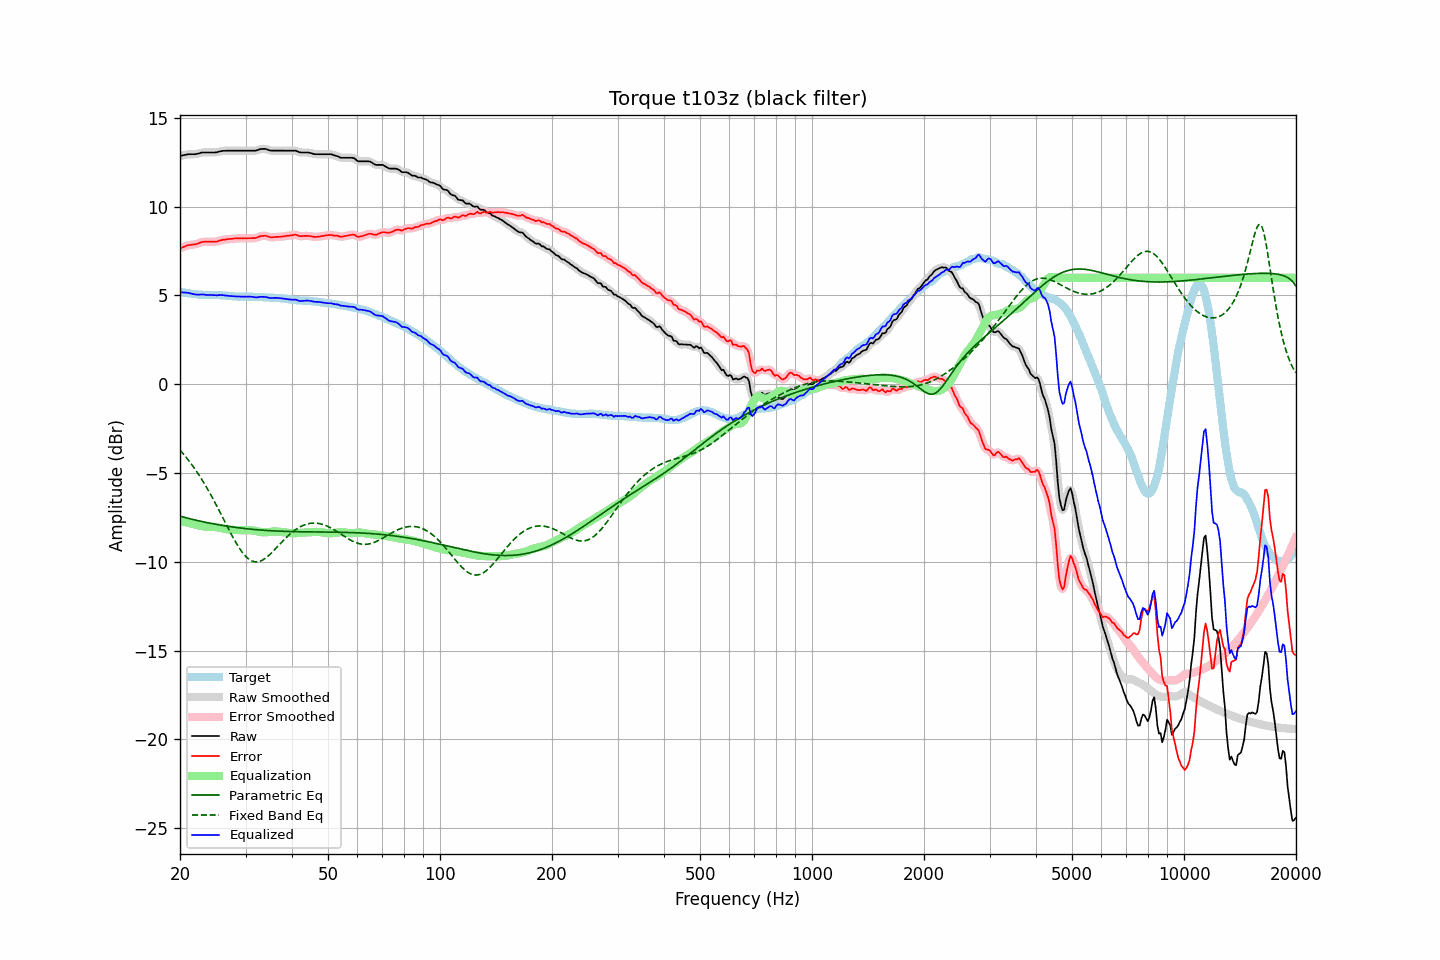

The data file committed next to this chart (first rows):
frequency, raw, error, smoothed, error_smoothed, equalization, parametric_eq, fixed_band_eq, equalized_raw, equalized_smoothed, target
20.00, 12.86, 7.66, 12.86, 7.66, -7.67, -7.43, -3.71, 5.18, 5.18, 5.20
20.20, 12.88, 7.69, 12.88, 7.70, -7.70, -7.46, -3.81, 5.18, 5.18, 5.19
20.40, 12.90, 7.73, 12.90, 7.73, -7.73, -7.48, -3.91, 5.17, 5.17, 5.17
20.61, 12.92, 7.76, 12.92, 7.77, -7.76, -7.50, -4.02, 5.16, 5.16, 5.16
20.81, 12.94, 7.80, 12.94, 7.80, -7.78, -7.53, -4.13, 5.16, 5.16, 5.14
21.02, 12.96, 7.83, 12.95, 7.83, -7.81, -7.55, -4.25, 5.15, 5.15, 5.13
21.23, 12.96, 7.84, 12.96, 7.85, -7.83, -7.57, -4.36, 5.13, 5.13, 5.12
21.44, 12.96, 7.85, 12.96, 7.86, -7.85, -7.60, -4.48, 5.10, 5.11, 5.11
21.66, 12.96, 7.87, 12.96, 7.87, -7.87, -7.62, -4.61, 5.08, 5.08, 5.09
21.87, 12.96, 7.87, 12.96, 7.88, -7.89, -7.64, -4.74, 5.06, 5.07, 5.08
22.09, 12.97, 7.89, 12.97, 7.90, -7.92, -7.66, -4.87, 5.05, 5.05, 5.07
22.31, 12.99, 7.93, 12.99, 7.92, -7.94, -7.68, -5.00, 5.05, 5.05, 5.06
22.54, 13.01, 7.95, 13.01, 7.96, -7.96, -7.70, -5.14, 5.05, 5.05, 5.05
22.76, 13.04, 8.00, 13.04, 7.99, -7.98, -7.72, -5.28, 5.06, 5.06, 5.04
22.99, 13.06, 8.02, 13.05, 8.01, -8.00, -7.74, -5.43, 5.06, 5.05, 5.04
23.22, 13.06, 8.03, 13.06, 8.03, -8.01, -7.76, -5.57, 5.05, 5.05, 5.03
23.45, 13.06, 8.03, 13.06, 8.03, -8.02, -7.78, -5.73, 5.03, 5.04, 5.03
23.69, 13.06, 8.03, 13.06, 8.03, -8.03, -7.80, -5.88, 5.03, 5.03, 5.03
23.92, 13.06, 8.03, 13.06, 8.03, -8.03, -7.82, -6.04, 5.03, 5.03, 5.03
24.16, 13.06, 8.03, 13.06, 8.03, -8.03, -7.83, -6.20, 5.03, 5.03, 5.03
24.40, 13.06, 8.03, 13.06, 8.03, -8.03, -7.85, -6.37, 5.03, 5.03, 5.03
24.65, 13.06, 8.03, 13.06, 8.03, -8.04, -7.87, -6.53, 5.02, 5.02, 5.03
24.89, 13.06, 8.03, 13.06, 8.03, -8.05, -7.89, -6.70, 5.01, 5.01, 5.03
25.14, 13.07, 8.04, 13.07, 8.05, -8.06, -7.90, -6.88, 5.01, 5.01, 5.03
25.39, 13.10, 8.07, 13.09, 8.07, -8.08, -7.92, -7.05, 5.02, 5.02, 5.03
25.65, 13.12, 8.10, 13.12, 8.10, -8.09, -7.93, -7.23, 5.02, 5.02, 5.01
25.91, 13.14, 8.12, 13.14, 8.12, -8.11, -7.95, -7.41, 5.02, 5.02, 5.01
26.16, 13.15, 8.15, 13.15, 8.14, -8.13, -7.96, -7.58, 5.02, 5.01, 5.00
26.43, 13.15, 8.15, 13.15, 8.15, -8.15, -7.98, -7.76, 5.00, 5.00, 5.00
26.69, 13.16, 8.17, 13.16, 8.17, -8.16, -7.99, -7.94, 4.99, 4.99, 4.99
26.96, 13.16, 8.18, 13.16, 8.17, -8.18, -8.01, -8.12, 4.98, 4.98, 4.98
27.23, 13.16, 8.18, 13.16, 8.18, -8.19, -8.02, -8.29, 4.97, 4.97, 4.98
27.50, 13.16, 8.19, 13.16, 8.19, -8.20, -8.03, -8.47, 4.96, 4.96, 4.97
27.77, 13.16, 8.20, 13.16, 8.20, -8.20, -8.05, -8.63, 4.96, 4.96, 4.96
28.05, 13.16, 8.21, 13.16, 8.21, -8.21, -8.06, -8.80, 4.95, 4.95, 4.95
28.33, 13.16, 8.21, 13.16, 8.22, -8.21, -8.07, -8.95, 4.95, 4.95, 4.94
28.62, 13.16, 8.22, 13.16, 8.22, -8.22, -8.08, -9.10, 4.94, 4.94, 4.94
28.90, 13.16, 8.23, 13.16, 8.22, -8.22, -8.09, -9.25, 4.94, 4.94, 4.93
29.19, 13.16, 8.22, 13.16, 8.22, -8.22, -8.10, -9.38, 4.94, 4.94, 4.94
29.48, 13.16, 8.22, 13.16, 8.22, -8.22, -8.11, -9.50, 4.94, 4.94, 4.94
29.78, 13.16, 8.22, 13.16, 8.22, -8.22, -8.13, -9.61, 4.94, 4.94, 4.94
30.08, 13.16, 8.22, 13.16, 8.22, -8.22, -8.14, -9.71, 4.94, 4.94, 4.94
30.38, 13.16, 8.22, 13.16, 8.22, -8.22, -8.15, -9.79, 4.94, 4.94, 4.93
30.68, 13.16, 8.23, 13.16, 8.23, -8.22, -8.15, -9.86, 4.94, 4.94, 4.93
30.99, 13.16, 8.23, 13.16, 8.23, -8.22, -8.16, -9.92, 4.93, 4.93, 4.93
31.30, 13.16, 8.23, 13.16, 8.23, -8.23, -8.17, -9.96, 4.93, 4.92, 4.93
31.61, 13.16, 8.23, 13.16, 8.23, -8.25, -8.18, -9.99, 4.91, 4.91, 4.93
31.93, 13.16, 8.23, 13.16, 8.24, -8.26, -8.19, -10.00, 4.89, 4.90, 4.92
32.24, 13.18, 8.27, 13.19, 8.27, -8.28, -8.20, -10.00, 4.89, 4.90, 4.91
32.57, 13.22, 8.31, 13.21, 8.30, -8.30, -8.20, -9.99, 4.91, 4.91, 4.91
32.89, 13.25, 8.34, 13.24, 8.33, -8.32, -8.21, -9.96, 4.93, 4.92, 4.91
33.22, 13.26, 8.35, 13.26, 8.35, -8.33, -8.22, -9.92, 4.92, 4.93, 4.91
33.55, 13.26, 8.36, 13.26, 8.36, -8.34, -8.23, -9.87, 4.92, 4.92, 4.90
33.89, 13.26, 8.37, 13.25, 8.36, -8.34, -8.23, -9.81, 4.92, 4.91, 4.89
34.23, 13.24, 8.35, 13.23, 8.34, -8.34, -8.24, -9.74, 4.90, 4.90, 4.89
34.57, 13.20, 8.31, 13.20, 8.32, -8.33, -8.24, -9.66, 4.87, 4.88, 4.88
34.92, 13.17, 8.29, 13.18, 8.29, -8.31, -8.25, -9.58, 4.86, 4.86, 4.88
35.27, 13.16, 8.28, 13.16, 8.28, -8.30, -8.25, -9.49, 4.86, 4.86, 4.88
35.62, 13.16, 8.28, 13.16, 8.28, -8.29, -8.26, -9.40, 4.86, 4.86, 4.88
35.97, 13.16, 8.30, 13.16, 8.29, -8.29, -8.26, -9.31, 4.87, 4.87, 4.86
... 635 more rows
